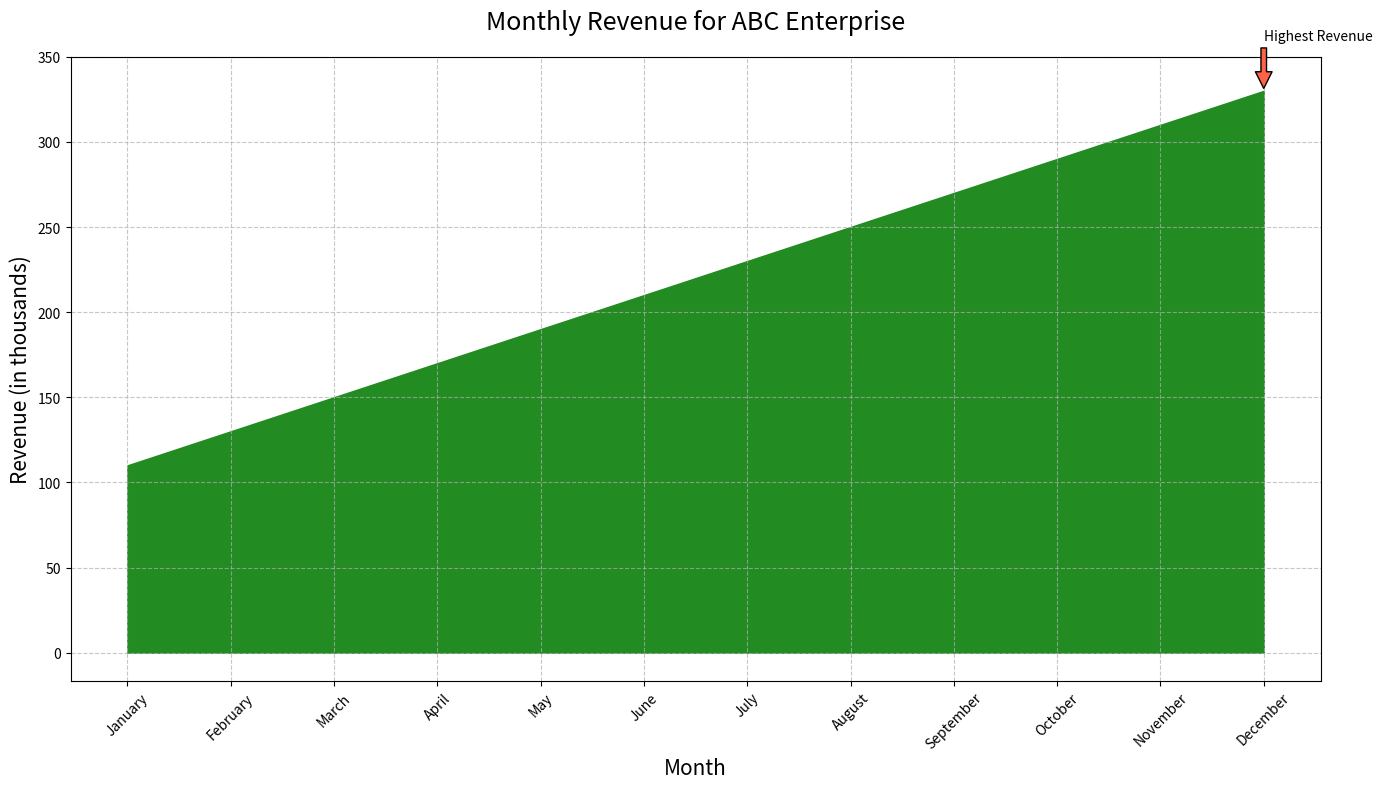

Write Python code to recreate this figure.

import matplotlib.pyplot as plt

# Data for the area chart
months = ['January', 'February', 'March', 'April', 'May', 'June', 
          'July', 'August', 'September', 'October', 'November', 'December']
revenue = [110, 130, 150, 170, 190, 210, 230, 250, 270, 290, 310, 330]

# Create the area chart
plt.figure(figsize=(14, 8))
plt.fill_between(months, revenue, color='#228B22')

# Adding a title and labels
plt.title('Monthly Revenue for ABC Enterprise', fontsize=18, pad=20)
plt.xlabel('Month', fontsize=15)
plt.ylabel('Revenue (in thousands)', fontsize=15)

# Annotate the highest revenue
highest_revenue_idx = revenue.index(max(revenue))
plt.annotate('Highest Revenue', xy=(months[highest_revenue_idx], revenue[highest_revenue_idx]), 
             xytext=(months[highest_revenue_idx], revenue[highest_revenue_idx]+30),
             arrowprops=dict(facecolor='#FF6347', shrink=0.05))

# Customize ticks and grid
plt.xticks(rotation=45)
plt.yticks(range(0, max(revenue)+50, 50))
plt.grid(True, linestyle='--', alpha=0.7)

# Display the chart
plt.tight_layout()
plt.show()
